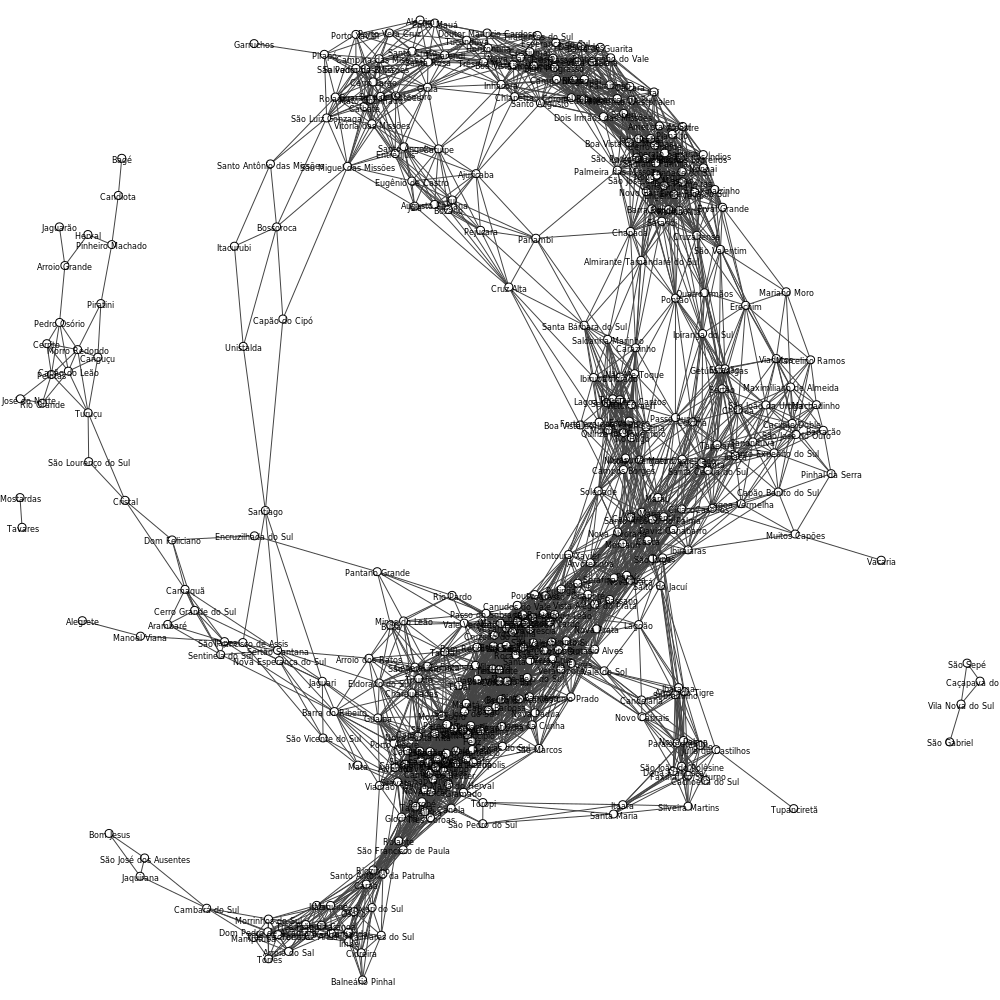

Values plotted in this chart, from the file beside it:
#vertices, #edges, min_distance, death_rate, diameter_size, clique_number, med_degree, max_degree, density_loop, density_no_loop, avg_local_transitivity, transitivity, girth, radius, average_path_length
381, 4053, 50, 100, 21, 25, 55, 55, 0.0557, 0.05599, 0.6384, 0.6499, 3, 1.0, 5.82
